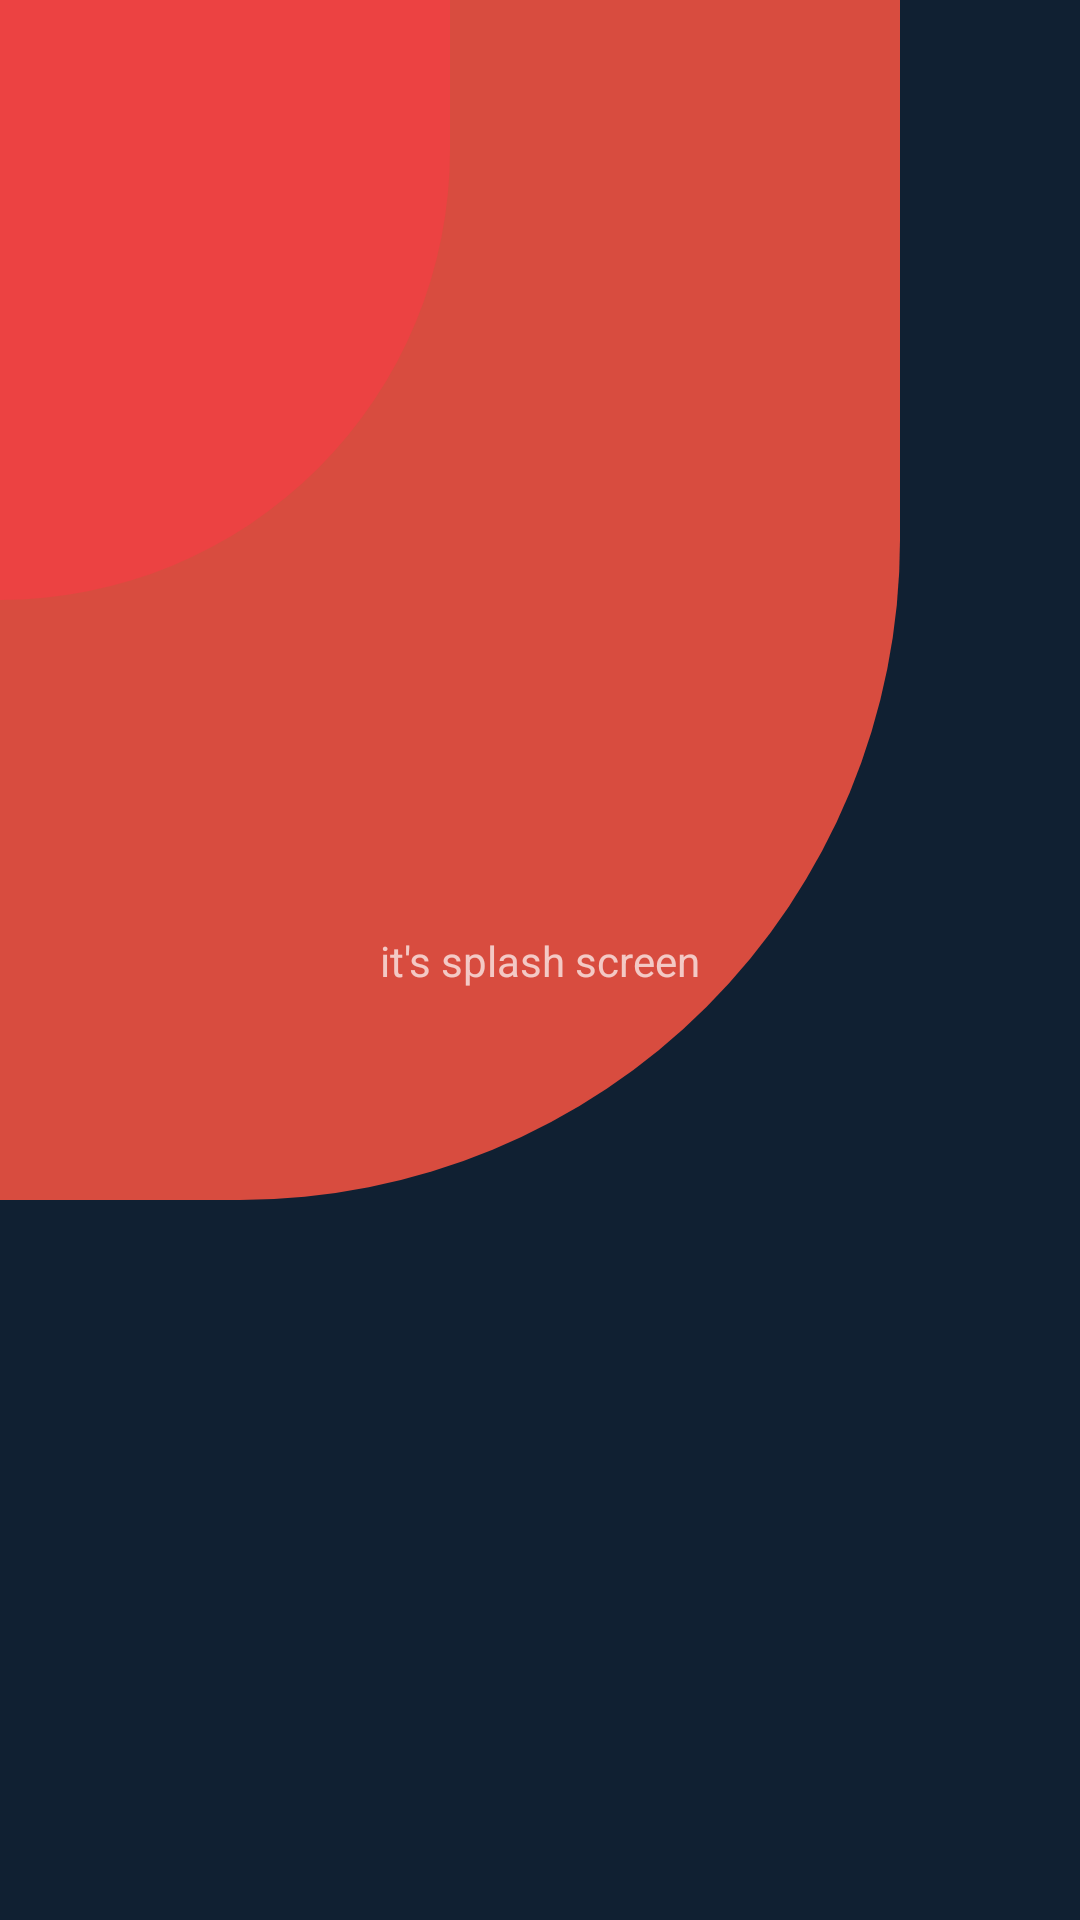

Write the Android layout XML for this screen, with the resource values it uses.
<!-- AndroidManifest.xml: activity theme Theme.Design.NoActionBar -->
<!-- res/layout/activity_splash.xml -->
<?xml version="1.0" encoding="utf-8"?>
<androidx.constraintlayout.widget.ConstraintLayout xmlns:android="http://schemas.android.com/apk/res/android"
    xmlns:app="http://schemas.android.com/apk/res-auto"
    xmlns:tools="http://schemas.android.com/tools"
    android:layout_width="match_parent"
    android:layout_height="match_parent"
    android:background="@drawable/cardshape"
    tools:context=".SplashActivity">

    <TextView
        android:id="@+id/tes"
        android:layout_width="wrap_content"
        android:layout_height="wrap_content"
        android:text="@string/ini_splash"
        app:layout_constraintBottom_toBottomOf="parent"
        app:layout_constraintLeft_toLeftOf="parent"
        app:layout_constraintRight_toRightOf="parent"
        app:layout_constraintTop_toTopOf="parent" />

    <ImageView
        android:id="@+id/flat_illus"
        android:layout_width="160dp"
        android:layout_height="160dp"
        android:layout_marginBottom="160dp"
        android:alpha="0"
        android:contentDescription="@string/flat_illustration"
        android:src="@drawable/artboard_1_copy_4"
        app:layout_constraintBottom_toBottomOf="parent"
        app:layout_constraintEnd_toEndOf="parent"
        app:layout_constraintStart_toStartOf="parent"
        tools:alpha="1" />

</androidx.constraintlayout.widget.ConstraintLayout>
<!-- resources referenced by this layout -->
<resources>
  <!-- drawable artboard_1_copy_4: png bitmap (drawable, 33899 bytes) -->
  <!-- drawable cardshape (drawable) -->
  <?xml version="1.0" encoding="utf-8"?>
  <layer-list xmlns:android="http://schemas.android.com/apk/res/android">
      <item>
          <shape android:shape="rectangle">
              <solid android:color="@color/dark_blue" />
          </shape>
      </item>
      <item android:width="300dp"
          android:height="400dp"
          android:left="0dp"
          android:top="0dp">
          <shape android:shape="rectangle">
              <solid android:color="@color/red" />
              <corners android:bottomRightRadius="220dp"/>
          </shape>
      </item>
      <item android:width="150dp"
          android:height="200dp"
          android:left="0dp"
          android:top="0dp">
          <shape android:shape="rectangle">
              <solid android:color="@color/red2" />
              <corners android:bottomRightRadius="150dp"/>
          </shape>
      </item>
  
  
  </layer-list>
  <string name="flat_illustration">Flat illustration</string>
  <string name="ini_splash">it\'s splash screen</string>
  <color name="dark_blue">#102032</color>
  <color name="red">#D84C3F</color>
  <color name="red2">#EC4242</color>
</resources>
